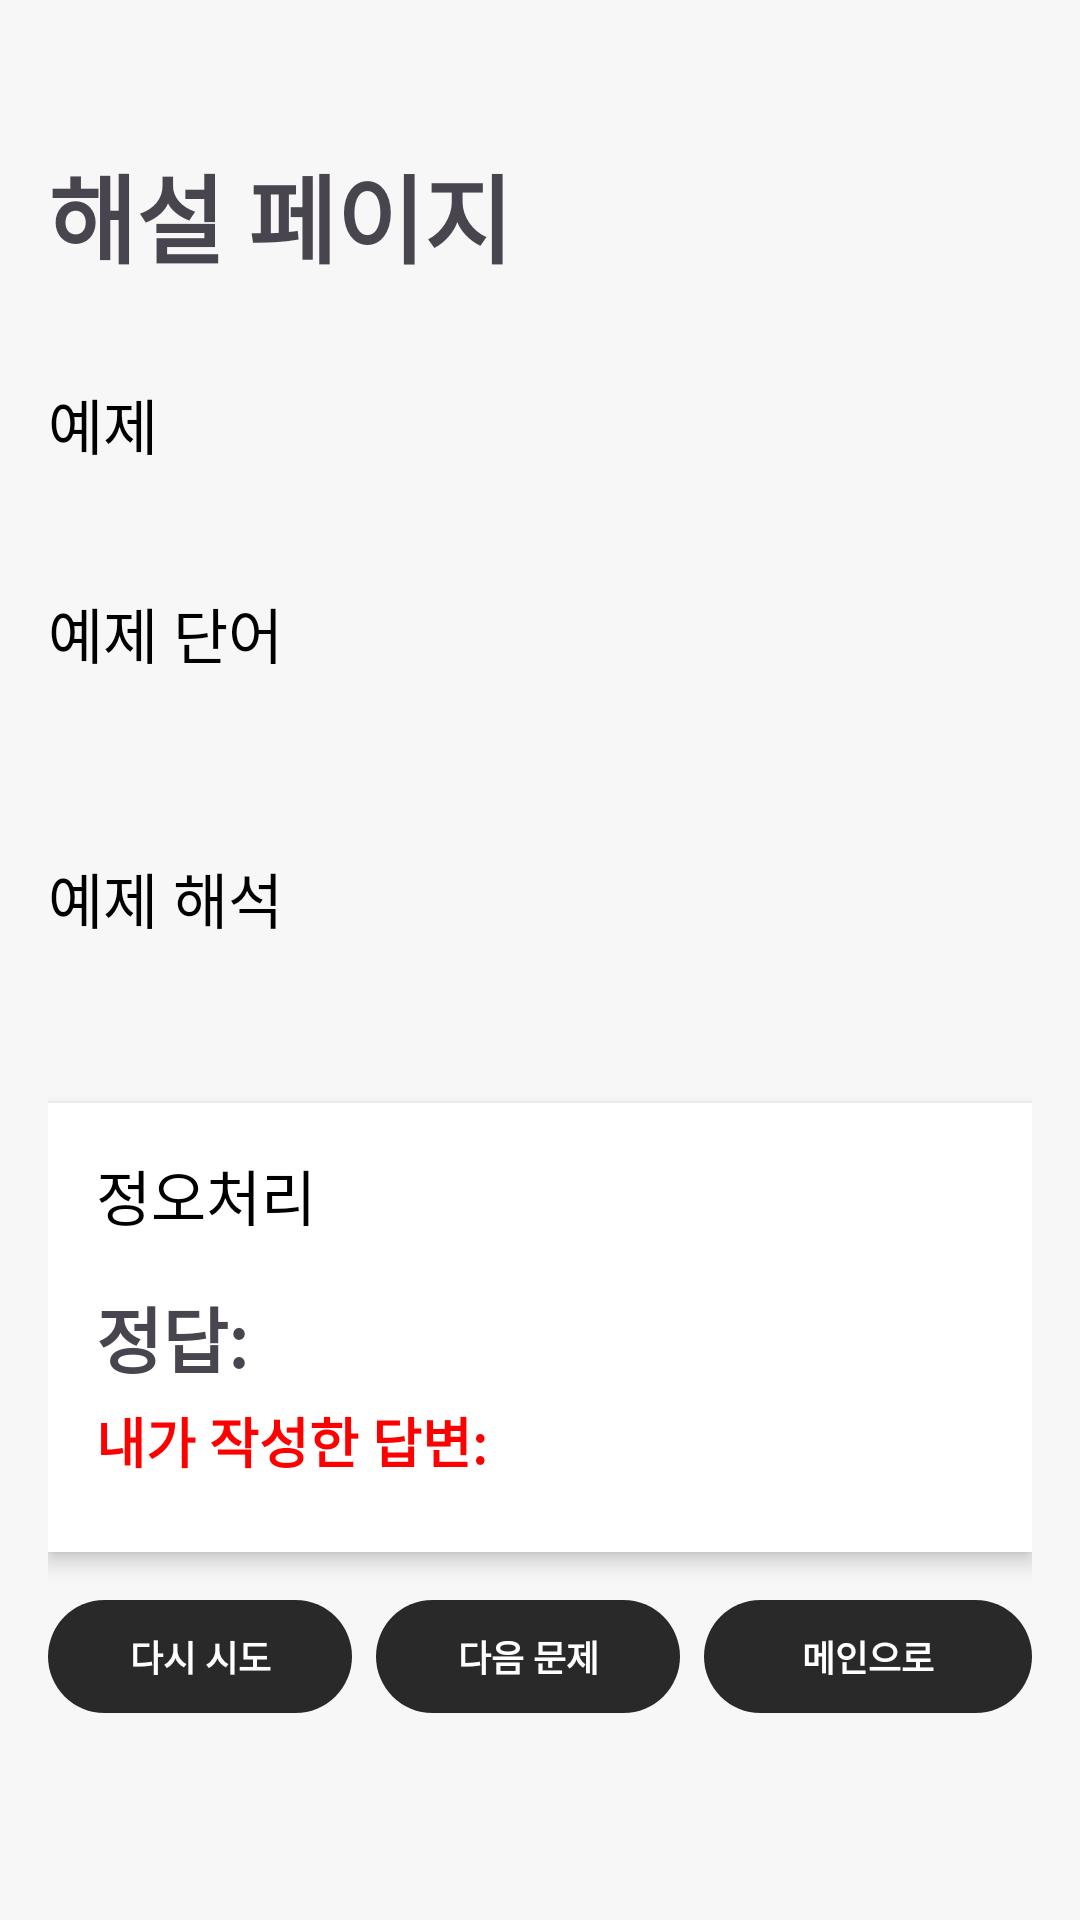

This screen was rendered from an Android layout file. Write that file and the resources it references.
<!-- AndroidManifest.xml: application theme Theme.EnkoQuest -->
<!-- res/layout/activity_bwrite_explanation.xml -->
<LinearLayout xmlns:android="http://schemas.android.com/apk/res/android"
    android:layout_width="match_parent"
    android:layout_height="match_parent"
    android:background="#F7F7F7"
    android:orientation="vertical"
    android:padding="16dp">

    
    <TextView
        android:layout_width="match_parent"
        android:layout_height="wrap_content"
        android:layout_marginTop="32dp"
        android:layout_marginBottom="16dp"
        android:paddingBottom="16dp"
        android:text="해설 페이지"
        android:textSize="32sp"
        android:textStyle="bold" />

    
    <TextView
        android:layout_width="wrap_content"
        android:layout_height="wrap_content"
        android:paddingEnd="8dp"
        android:text="예제"
        android:textColor="#000"
        android:textSize="20sp" />

    <TextView
        android:id="@+id/showExample"
        android:layout_width="match_parent"
        android:layout_height="wrap_content"
        android:layout_marginBottom="16dp"
        android:lineSpacingExtra="4dp"
        android:textSize="18sp" />

    
    <TextView
        android:layout_width="wrap_content"
        android:layout_height="wrap_content"
        android:paddingEnd="8dp"
        android:text="예제 단어"
        android:textColor="#000"
        android:textSize="20sp" />

    <TextView
        android:id="@+id/showMeaning"
        android:layout_width="match_parent"
        android:layout_height="wrap_content"
        android:layout_marginBottom="24dp"
        android:paddingBottom="8dp"
        android:textSize="20sp" />

    
    <TextView
        android:layout_width="wrap_content"
        android:layout_height="wrap_content"
        android:paddingEnd="8dp"
        android:text="예제 해석"
        android:textColor="#000"
        android:textSize="20sp" />

    <TextView
        android:id="@+id/transExample"
        android:layout_width="match_parent"
        android:layout_height="wrap_content"
        android:layout_marginBottom="16dp"
        android:textColor="#555555"
        android:textSize="16sp" />

    <LinearLayout
        android:layout_width="match_parent"
        android:layout_height="wrap_content"
        android:layout_marginTop="16dp"
        android:background="#FFFFFF"
        android:elevation="4dp"
        android:orientation="vertical"
        android:padding="16dp">

        
        <TextView
            android:id="@+id/answerChecking"
            android:layout_width="wrap_content"
            android:layout_height="wrap_content"
            android:layout_marginBottom="15dp"
            android:text="정오처리"
            android:textColor="#000"
            android:textSize="20sp" />

        <TextView
            android:id="@+id/correctAnswerWord"
            android:layout_width="match_parent"
            android:layout_height="wrap_content"
            android:layout_marginBottom="4dp"
            android:text="정답: "
            android:textSize="24sp"
            android:textStyle="bold" />

        
        <TextView
            android:id="@+id/userAnswerWord"
            android:layout_width="match_parent"
            android:layout_height="wrap_content"
            android:layout_marginBottom="8dp"
            android:text="내가 작성한 답변: "
            android:textColor="#FF0000"
            android:textSize="18sp"
            android:textStyle="bold" />
    </LinearLayout>

    
    <LinearLayout
        android:layout_width="match_parent"
        android:layout_height="wrap_content"
        android:layout_marginTop="16dp"
        android:gravity="center"
        android:orientation="horizontal">

        <TextView
            android:id="@+id/retryBlank"
            android:layout_width="match_parent"
            android:layout_height="wrap_content"
            android:layout_marginEnd="8dp"
            android:layout_weight="0.5"
            android:background="@drawable/rounded_button"
            android:gravity="center"
            android:textColor="#FFFFFF"
            android:textSize="12sp"
            android:textStyle="bold"
            android:text="다시 시도" />

        <TextView
            android:id="@+id/nextBlank"
            android:layout_width="match_parent"
            android:layout_height="wrap_content"
            android:layout_marginEnd="8dp"
            android:layout_weight="0.5"
            android:background="@drawable/rounded_button"
            android:gravity="center"
            android:textColor="#FFFFFF"
            android:textSize="12sp"
            android:textStyle="bold"
            android:text="다음 문제" />

        <TextView
            android:id="@+id/moveMainButton"
            android:layout_width="match_parent"
            android:layout_height="wrap_content"
            android:layout_weight="0.5"
            android:background="@drawable/rounded_button"
            android:gravity="center"
            android:textColor="#FFFFFF"
            android:textSize="12sp"
            android:textStyle="bold"
            android:text="메인으로" />
    </LinearLayout>
</LinearLayout>
<!-- resources referenced by this layout -->
<resources>
  <!-- drawable rounded_button (drawable) -->
  <?xml version="1.0" encoding="utf-8"?>
  <shape xmlns:android="http://schemas.android.com/apk/res/android">
      <solid android:color="#292929" />
      <corners android:radius="20dp" />
      <padding
          android:bottom="10dp"
          android:left="10dp"
          android:right="10dp"
          android:top="10dp" />
  </shape>
  <style name="Theme.EnkoQuest" parent="Base.Theme.EnkoQuest" />
  <style name="Base.Theme.EnkoQuest" parent="Theme.Material3.DayNight.NoActionBar">
          
          
      </style>
</resources>
